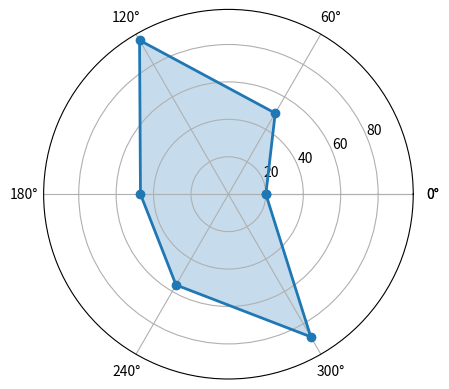

Write the Python code that produced this figure. (Note: this script raises an exception after producing the figure.)
import numpy as np
import matplotlib.pyplot as plt
import seaborn as sns
from matplotlib.font_manager import FontProperties


class MatplotChart(object):
    """各类表"""

    def __init__(self):
        self.all_download_path = 'file.jpg'

    def radar_chart(self, title, data, isdownload=False, download_path=None):
        """
        画雷达图
        :param title: 标题（list）
        :param data: 数据大小(list)
        :param isdownload: 是否下载
        :param download_path: 下载名称
        :return:
        """
        labels = np.array(title)
        stats = data
        download_path = download_path
        # 画图数据准备，角度、状态值
        angles = np.linspace(0, 2 * np.pi, len(labels), endpoint=False)  # 从0 开始到2π 等分6个
        stats = np.concatenate((stats, [stats[0]]))  # 拼接
        angles = np.concatenate((angles, [angles[0]]))
        # 用 Matplotlib 画蜘蛛图
        fig = plt.figure()
        ax = fig.add_subplot(111, polar=True)
        ax.plot(angles, stats, 'o-', linewidth=2)  # 传入弧度 和长度
        ax.fill(angles, stats, alpha=0.25)  # 设置透明度
        # 设置中文字体
        font = FontProperties(fname=r"C:\Windows\Fonts\simhei.ttf", size=14)
        ax.set_thetagrids(angles * 180 / np.pi, labels, FontProperties=font)
        if isdownload: #要放到 show() 前
            if download_path is None:
                print(download_path)
                print(self.all_download_path)
                download_path = self.all_download_path
            plt.savefig(download_path)
            print('保存成功{}'.format(download_path))
        plt.show()



if __name__ == '__main__':
    # 数据准备（蜘蛛图）
    labels = np.array([u" 推进 ", "KDA", u" 生存 ", u" 团战 ", u" 发育 ", u" 输出 "])
    stats = [20, 50, 95, 47, 56, 88]
    a = MatplotChart()
    a.radar_chart(labels, stats,isdownload=True)
